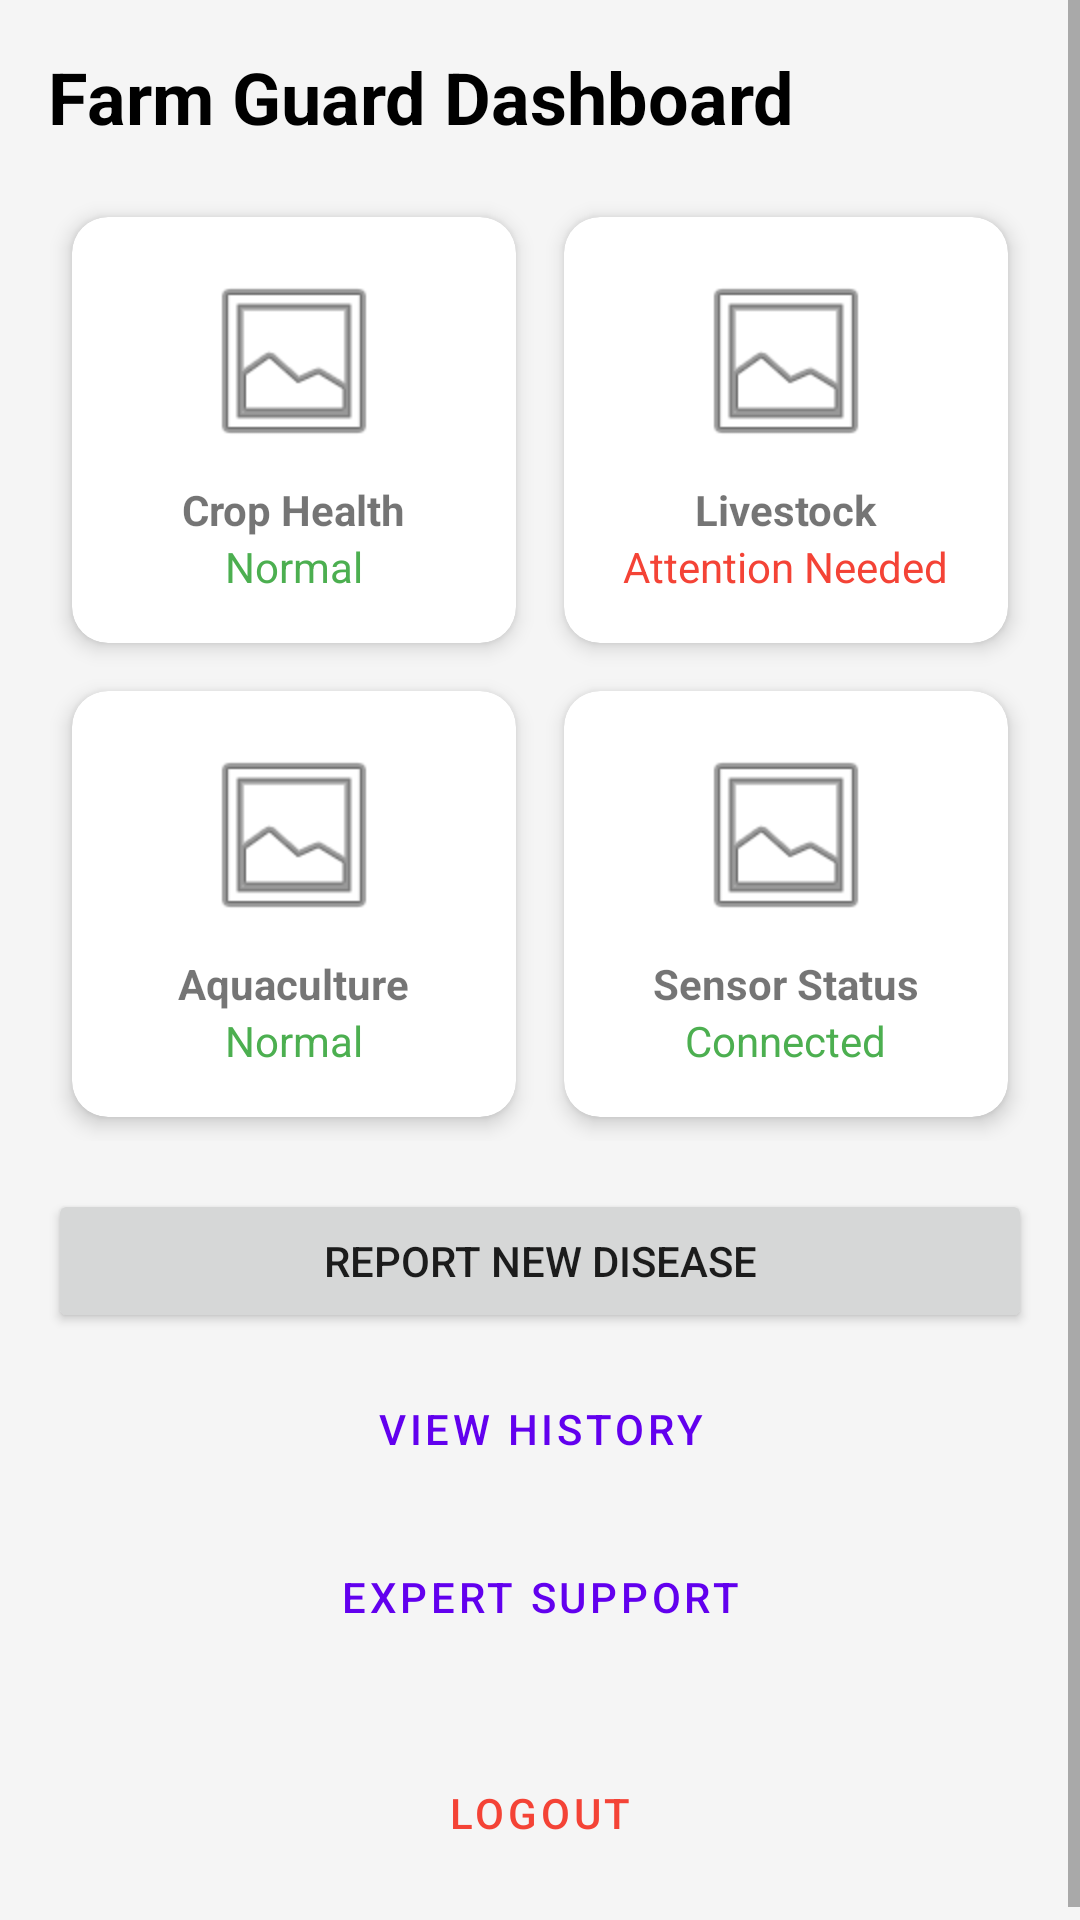

Android layout source for this screen:
<!-- AndroidManifest.xml: application theme Theme.FarmGuard -->
<!-- res/layout/activity_main.xml -->
<?xml version="1.0" encoding="utf-8"?>
<ScrollView xmlns:android="http://schemas.android.com/apk/res/android"
    xmlns:app="http://schemas.android.com/apk/res-auto"
    android:layout_width="match_parent"
    android:layout_height="match_parent"
    android:background="#F5F5F5">

    <LinearLayout
        android:layout_width="match_parent"
        android:layout_height="wrap_content"
        android:orientation="vertical"
        android:padding="16dp">

        <TextView
            android:layout_width="wrap_content"
            android:layout_height="wrap_content"
            android:text="Farm Guard Dashboard"
            android:textSize="24sp"
            android:textStyle="bold"
            android:textColor="@color/black"
            android:layout_marginBottom="16dp"/>

        <GridLayout
            android:layout_width="match_parent"
            android:layout_height="wrap_content"
            android:columnCount="2"
            android:alignmentMode="alignMargins"
            android:columnOrderPreserved="false">

            
            <com.google.android.material.card.MaterialCardView
                android:id="@+id/cardCrop"
                android:layout_width="0dp"
                android:layout_height="wrap_content"
                android:layout_columnWeight="1"
                android:layout_margin="8dp"
                app:cardCornerRadius="12dp"
                app:cardElevation="4dp"
                android:clickable="true"
                android:focusable="true">
                <LinearLayout
                    android:layout_width="match_parent"
                    android:layout_height="wrap_content"
                    android:orientation="vertical"
                    android:padding="16dp"
                    android:gravity="center">
                    <ImageView
                        android:layout_width="64dp"
                        android:layout_height="64dp"
                        android:src="@android:drawable/ic_menu_gallery" />
                    <TextView
                        android:layout_width="wrap_content"
                        android:layout_height="wrap_content"
                        android:text="Crop Health"
                        android:textStyle="bold"
                        android:layout_marginTop="8dp"/>
                    <TextView
                        android:id="@+id/tvCropStatus"
                        android:layout_width="wrap_content"
                        android:layout_height="wrap_content"
                        android:text="Normal"
                        android:textColor="#4CAF50"/>
                </LinearLayout>
            </com.google.android.material.card.MaterialCardView>

            
            <com.google.android.material.card.MaterialCardView
                android:id="@+id/cardLivestock"
                android:layout_width="0dp"
                android:layout_height="wrap_content"
                android:layout_columnWeight="1"
                android:layout_margin="8dp"
                app:cardCornerRadius="12dp"
                app:cardElevation="4dp"
                android:clickable="true"
                android:focusable="true">
                <LinearLayout
                    android:layout_width="match_parent"
                    android:layout_height="wrap_content"
                    android:orientation="vertical"
                    android:padding="16dp"
                    android:gravity="center">
                    <ImageView
                        android:layout_width="64dp"
                        android:layout_height="64dp"
                        android:src="@android:drawable/ic_menu_gallery" />
                    <TextView
                        android:layout_width="wrap_content"
                        android:layout_height="wrap_content"
                        android:text="Livestock"
                        android:textStyle="bold"
                        android:layout_marginTop="8dp"/>
                    <TextView
                        android:id="@+id/tvLivestockStatus"
                        android:layout_width="wrap_content"
                        android:layout_height="wrap_content"
                        android:text="Attention Needed"
                        android:textColor="#F44336"/>
                </LinearLayout>
            </com.google.android.material.card.MaterialCardView>

            
            <com.google.android.material.card.MaterialCardView
                android:id="@+id/cardAquaculture"
                android:layout_width="0dp"
                android:layout_height="wrap_content"
                android:layout_columnWeight="1"
                android:layout_margin="8dp"
                app:cardCornerRadius="12dp"
                app:cardElevation="4dp"
                android:clickable="true"
                android:focusable="true">
                <LinearLayout
                    android:layout_width="match_parent"
                    android:layout_height="wrap_content"
                    android:orientation="vertical"
                    android:padding="16dp"
                    android:gravity="center">
                    <ImageView
                        android:layout_width="64dp"
                        android:layout_height="64dp"
                        android:src="@android:drawable/ic_menu_gallery" />
                    <TextView
                        android:layout_width="wrap_content"
                        android:layout_height="wrap_content"
                        android:text="Aquaculture"
                        android:textStyle="bold"
                        android:layout_marginTop="8dp"/>
                    <TextView
                        android:id="@+id/tvAquaStatus"
                        android:layout_width="wrap_content"
                        android:layout_height="wrap_content"
                        android:text="Normal"
                        android:textColor="#4CAF50"/>
                </LinearLayout>
            </com.google.android.material.card.MaterialCardView>

            
            <com.google.android.material.card.MaterialCardView
                android:id="@+id/cardSensor"
                android:layout_width="0dp"
                android:layout_height="wrap_content"
                android:layout_columnWeight="1"
                android:layout_margin="8dp"
                app:cardCornerRadius="12dp"
                app:cardElevation="4dp">
                <LinearLayout
                    android:layout_width="match_parent"
                    android:layout_height="wrap_content"
                    android:orientation="vertical"
                    android:padding="16dp"
                    android:gravity="center">
                    <ImageView
                        android:layout_width="64dp"
                        android:layout_height="64dp"
                        android:src="@android:drawable/ic_menu_gallery" />
                    <TextView
                        android:layout_width="wrap_content"
                        android:layout_height="wrap_content"
                        android:text="Sensor Status"
                        android:textStyle="bold"
                        android:layout_marginTop="8dp"/>
                    <TextView
                        android:id="@+id/tvSensorStatus"
                        android:layout_width="wrap_content"
                        android:layout_height="wrap_content"
                        android:text="Connected"
                        android:textColor="#4CAF50"/>
                </LinearLayout>
            </com.google.android.material.card.MaterialCardView>

        </GridLayout>

        <Button
            android:id="@+id/btnReportDisease"
            android:layout_width="match_parent"
            android:layout_height="wrap_content"
            android:text="Report New Disease"
            android:layout_marginTop="16dp"
            android:padding="12dp"/>

        <Button
            android:id="@+id/btnHistory"
            android:layout_width="match_parent"
            android:layout_height="wrap_content"
            android:text="View History"
            style="@style/Widget.MaterialComponents.Button.OutlinedButton"
            android:layout_marginTop="8dp"/>

        <Button
            android:id="@+id/btnExpertSupport"
            android:layout_width="match_parent"
            android:layout_height="wrap_content"
            android:text="Expert Support"
            style="@style/Widget.MaterialComponents.Button.TextButton"
            android:layout_marginTop="8dp"/>

        <Button
            android:id="@+id/btnLogout"
            android:layout_width="match_parent"
            android:layout_height="wrap_content"
            android:text="Logout"
            android:textColor="#F44336"
            style="@style/Widget.MaterialComponents.Button.TextButton"
            android:layout_marginTop="24dp"/>

    </LinearLayout>
</ScrollView>
<!-- resources referenced by this layout -->
<resources>
  <style name="Theme.FarmGuard" parent="Theme.MaterialComponents.DayNight.NoActionBar">
          
          <item name="colorPrimary">@color/purple_500</item>
          <item name="colorPrimaryVariant">@color/purple_700</item>
          <item name="colorOnPrimary">@color/white</item>
          
          <item name="colorSecondary">@color/teal_200</item>
          <item name="colorSecondaryVariant">@color/teal_700</item>
          <item name="colorOnSecondary">@color/black</item>
          
          <item name="android:statusBarColor">?attr/colorPrimaryVariant</item>
          
      </style>
  <!-- not gathered from this repository: default colours our renderer supplied (Android Studio template values) -->
  <color name="purple_500">#FF6200EE</color>
  <color name="purple_700">#FF3700B3</color>
  <color name="teal_200">#FF03DAC5</color>
  <color name="teal_700">#FF018786</color>
  <color name="black">#FF000000</color>
  <color name="white">#FFFFFFFF</color>
</resources>
